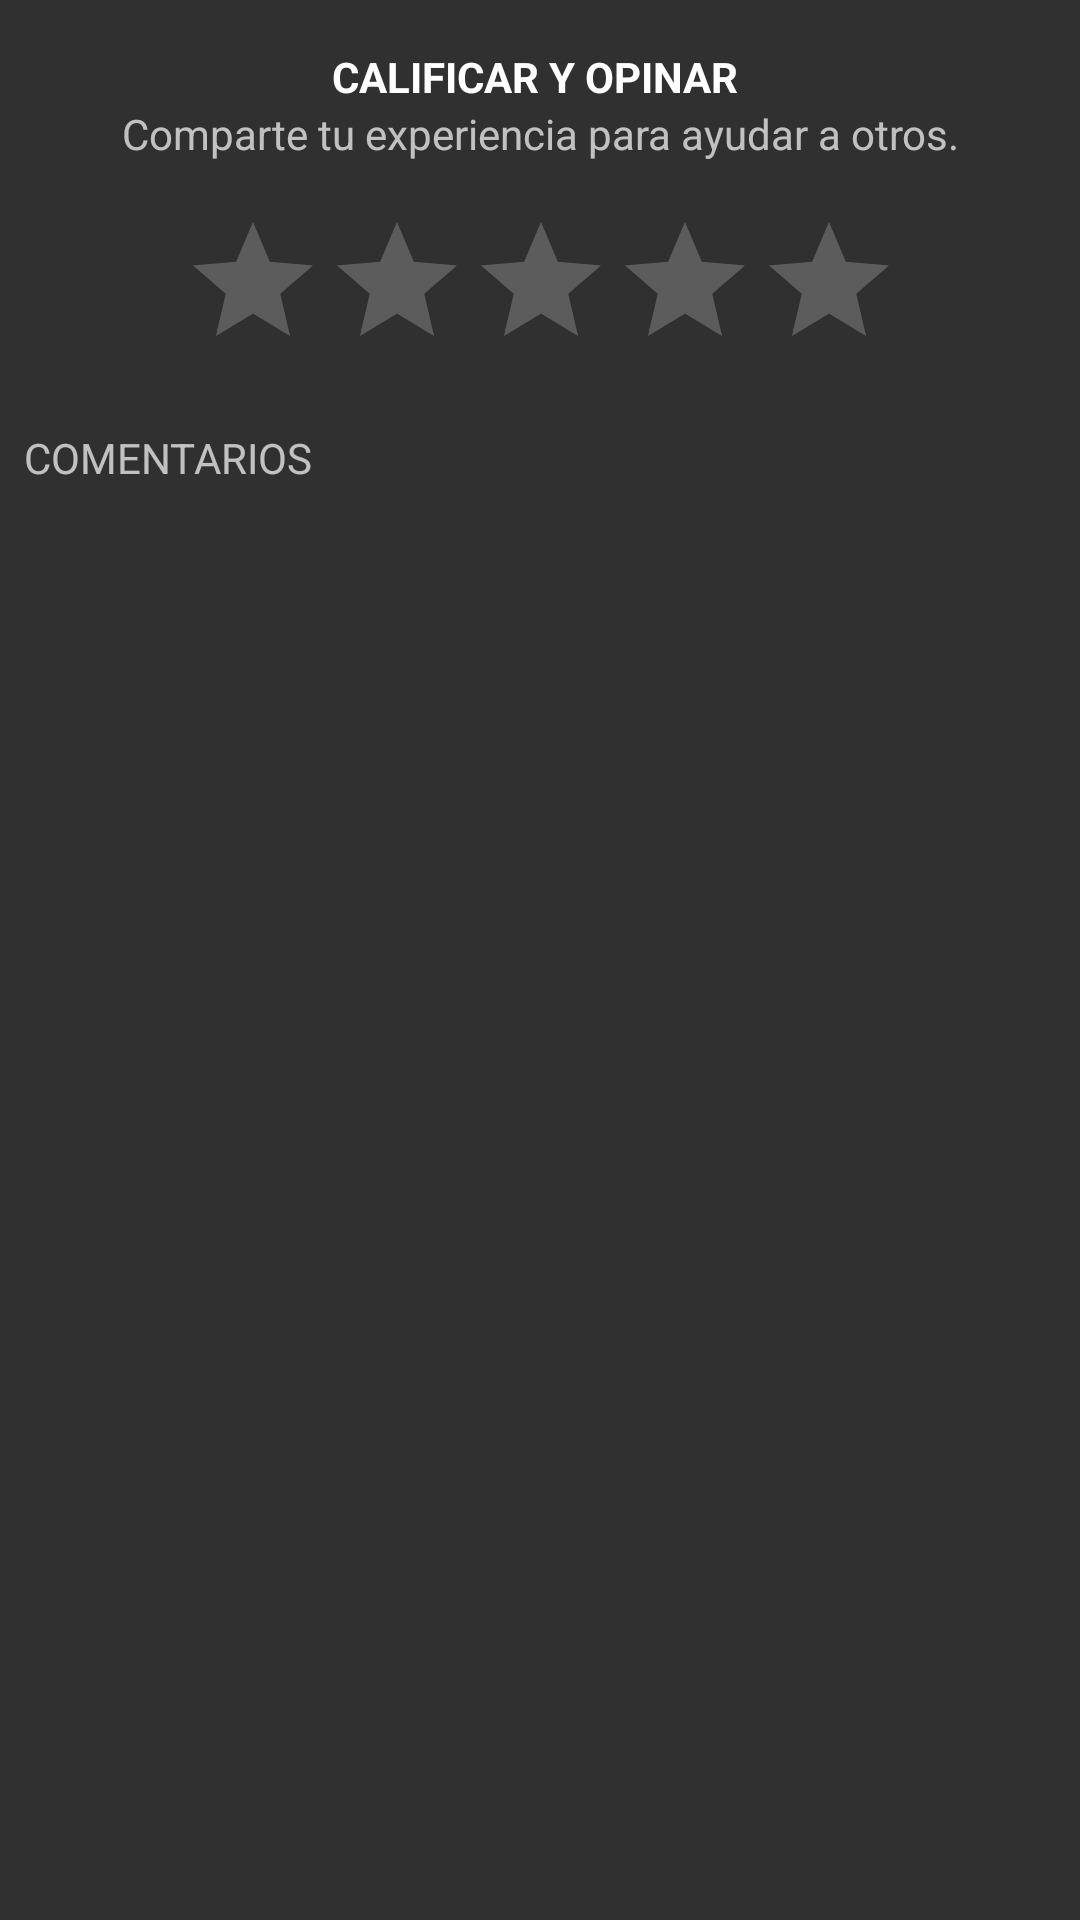

Produce the Android XML layout that renders to this screen, including the resource entries it uses.
<!-- AndroidManifest.xml: application theme Theme.Design.NoActionBar -->
<!-- res/layout/comment_spot.xml -->
<?xml version="1.0" encoding="utf-8"?>
<androidx.constraintlayout.widget.ConstraintLayout xmlns:android="http://schemas.android.com/apk/res/android"
    xmlns:app="http://schemas.android.com/apk/res-auto"
    xmlns:tools="http://schemas.android.com/tools"
    android:layout_width="match_parent"
    android:layout_height="match_parent">

    <androidx.constraintlayout.widget.ConstraintLayout
        android:id="@+id/constraintLayout8"
        android:layout_width="match_parent"
        android:layout_height="wrap_content"
        android:layout_marginTop="16dp"
        android:visibility="visible"
        app:layout_constraintEnd_toEndOf="parent"
        app:layout_constraintStart_toStartOf="parent"
        app:layout_constraintTop_toTopOf="parent">

        <TextView
            android:id="@+id/textView6"
            android:layout_width="wrap_content"
            android:layout_height="wrap_content"
            android:text="CALIFICAR Y OPINAR "
            android:textColor="#FFFFFF"
            android:textStyle="bold"
            app:layout_constraintEnd_toEndOf="parent"
            app:layout_constraintStart_toStartOf="parent"
            app:layout_constraintTop_toTopOf="parent" />

        <TextView
            android:id="@+id/textView7"
            android:layout_width="wrap_content"
            android:layout_height="wrap_content"
            android:text="Comparte tu experiencia para ayudar a otros."
            app:layout_constraintEnd_toEndOf="@id/textView6"
            app:layout_constraintStart_toStartOf="@id/textView6"
            app:layout_constraintTop_toBottomOf="@id/textView6" />

        <RatingBar
            android:id="@+id/ratingBar2"
            android:layout_width="wrap_content"
            android:layout_height="wrap_content"
            android:layout_marginTop="16dp"
            app:layout_constraintEnd_toEndOf="@id/textView7"
            app:layout_constraintStart_toStartOf="@id/textView7"
            app:layout_constraintTop_toBottomOf="@id/textView7" />
    </androidx.constraintlayout.widget.ConstraintLayout>

    <androidx.constraintlayout.widget.ConstraintLayout
        android:layout_width="0dp"
        android:layout_height="0dp"
        android:layout_marginStart="16dp"
        android:layout_marginLeft="16dp"
        android:layout_marginTop="16dp"
        android:layout_marginEnd="16dp"
        android:layout_marginRight="16dp"
        app:layout_constraintBottom_toBottomOf="parent"
        app:layout_constraintEnd_toEndOf="parent"
        app:layout_constraintStart_toStartOf="parent"
        app:layout_constraintTop_toBottomOf="@+id/textView11">

        <androidx.recyclerview.widget.RecyclerView
            android:layout_width="match_parent"
            android:layout_height="match_parent"
            app:layout_constraintBottom_toBottomOf="parent"
            app:layout_constraintEnd_toEndOf="parent"
            app:layout_constraintStart_toStartOf="parent"
            app:layout_constraintTop_toTopOf="parent" />
    </androidx.constraintlayout.widget.ConstraintLayout>

    <TextView
        android:id="@+id/textView11"
        android:layout_width="wrap_content"
        android:layout_height="wrap_content"
        android:layout_marginStart="8dp"
        android:layout_marginLeft="8dp"
        android:layout_marginTop="16dp"
        android:text="COMENTARIOS"
        app:layout_constraintStart_toStartOf="parent"
        app:layout_constraintTop_toBottomOf="@+id/constraintLayout8" />
</androidx.constraintlayout.widget.ConstraintLayout>
<!-- resources referenced by this layout -->
<resources>

</resources>
